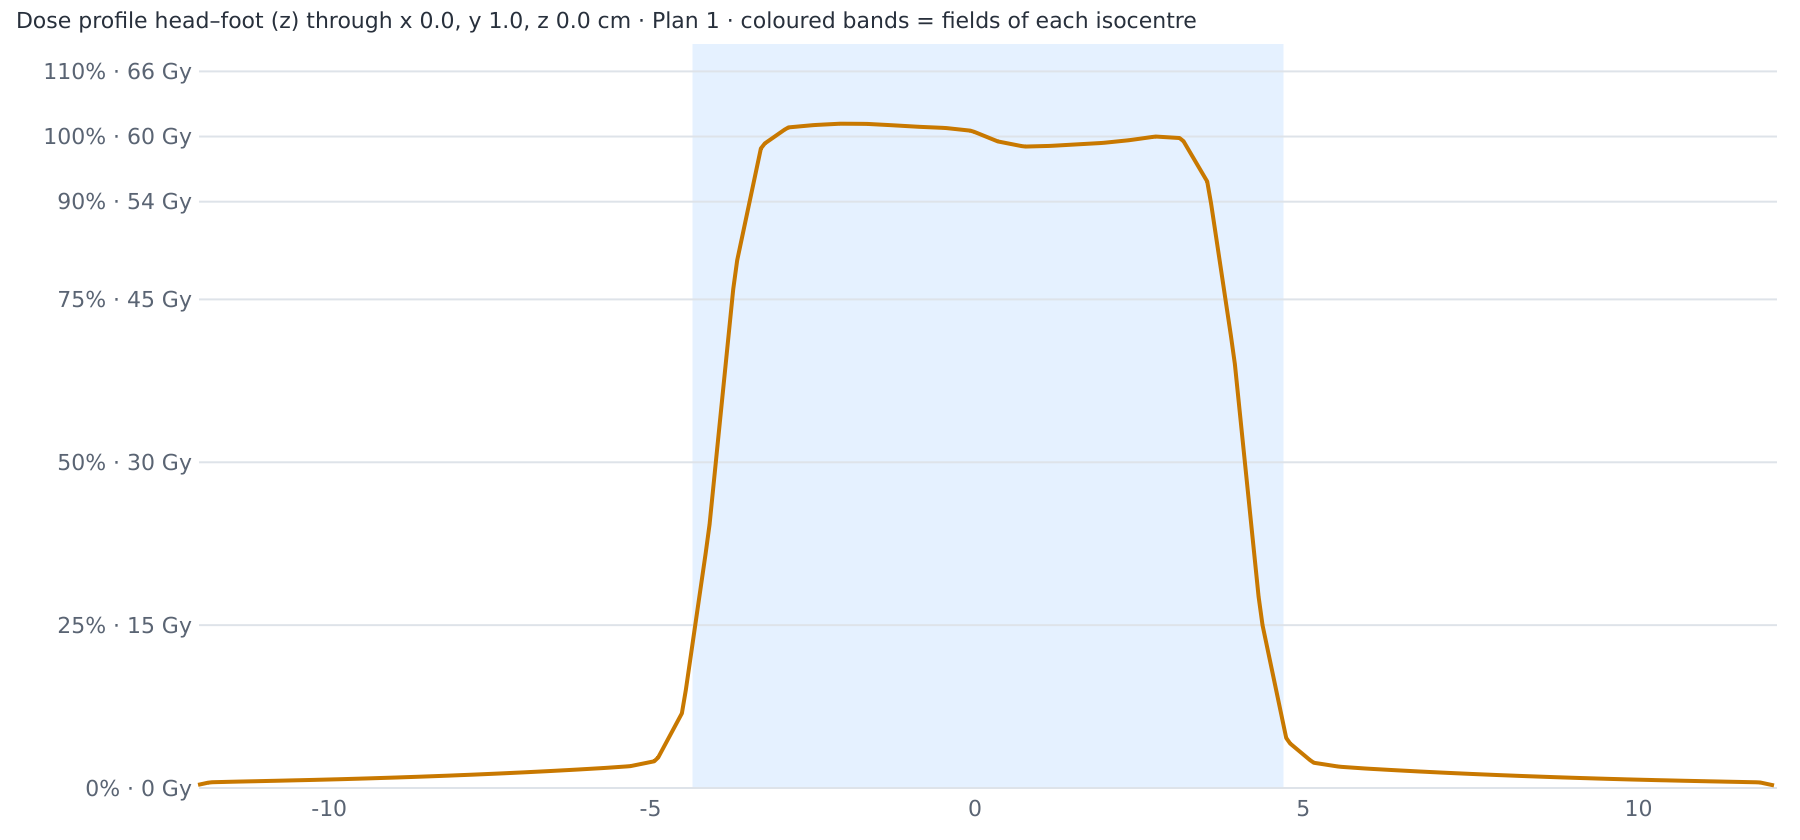

Values plotted in this chart, from the file beside it:
z (cm), Plan 1 dose (Gy)
-12.00, 0.3284
-11.94, 0.4074
-11.88, 0.4864
-11.82, 0.5300
-11.76, 0.5391
-11.70, 0.5483
-11.64, 0.5574
-11.58, 0.5665
-11.52, 0.5757
-11.46, 0.5848
-11.40, 0.5927
-11.34, 0.6004
-11.28, 0.6081
-11.22, 0.6157
-11.16, 0.6234
-11.10, 0.6311
-11.04, 0.6389
-10.98, 0.6473
-10.92, 0.6556
-10.86, 0.6640
-10.80, 0.6723
-10.74, 0.6807
-10.68, 0.6890
-10.62, 0.6975
-10.56, 0.7060
-10.50, 0.7145
-10.44, 0.7230
-10.38, 0.7315
-10.32, 0.7400
-10.26, 0.7485
-10.20, 0.7578
-10.14, 0.7672
-10.08, 0.7766
-10.02, 0.7860
-9.95, 0.7955
-9.89, 0.8049
-9.83, 0.8146
-9.77, 0.8251
-9.71, 0.8357
-9.65, 0.8462
-9.59, 0.8568
-9.53, 0.8674
-9.47, 0.8779
-9.41, 0.8890
-9.35, 0.9005
-9.29, 0.9120
-9.23, 0.9235
-9.17, 0.9349
-9.11, 0.9464
-9.05, 0.9579
-8.99, 0.9703
-8.93, 0.9828
-8.87, 0.9952
-8.81, 1.008
-8.75, 1.02
-8.69, 1.033
-8.63, 1.045
-8.57, 1.059
-8.51, 1.072
-8.45, 1.086
... 340 more rows
